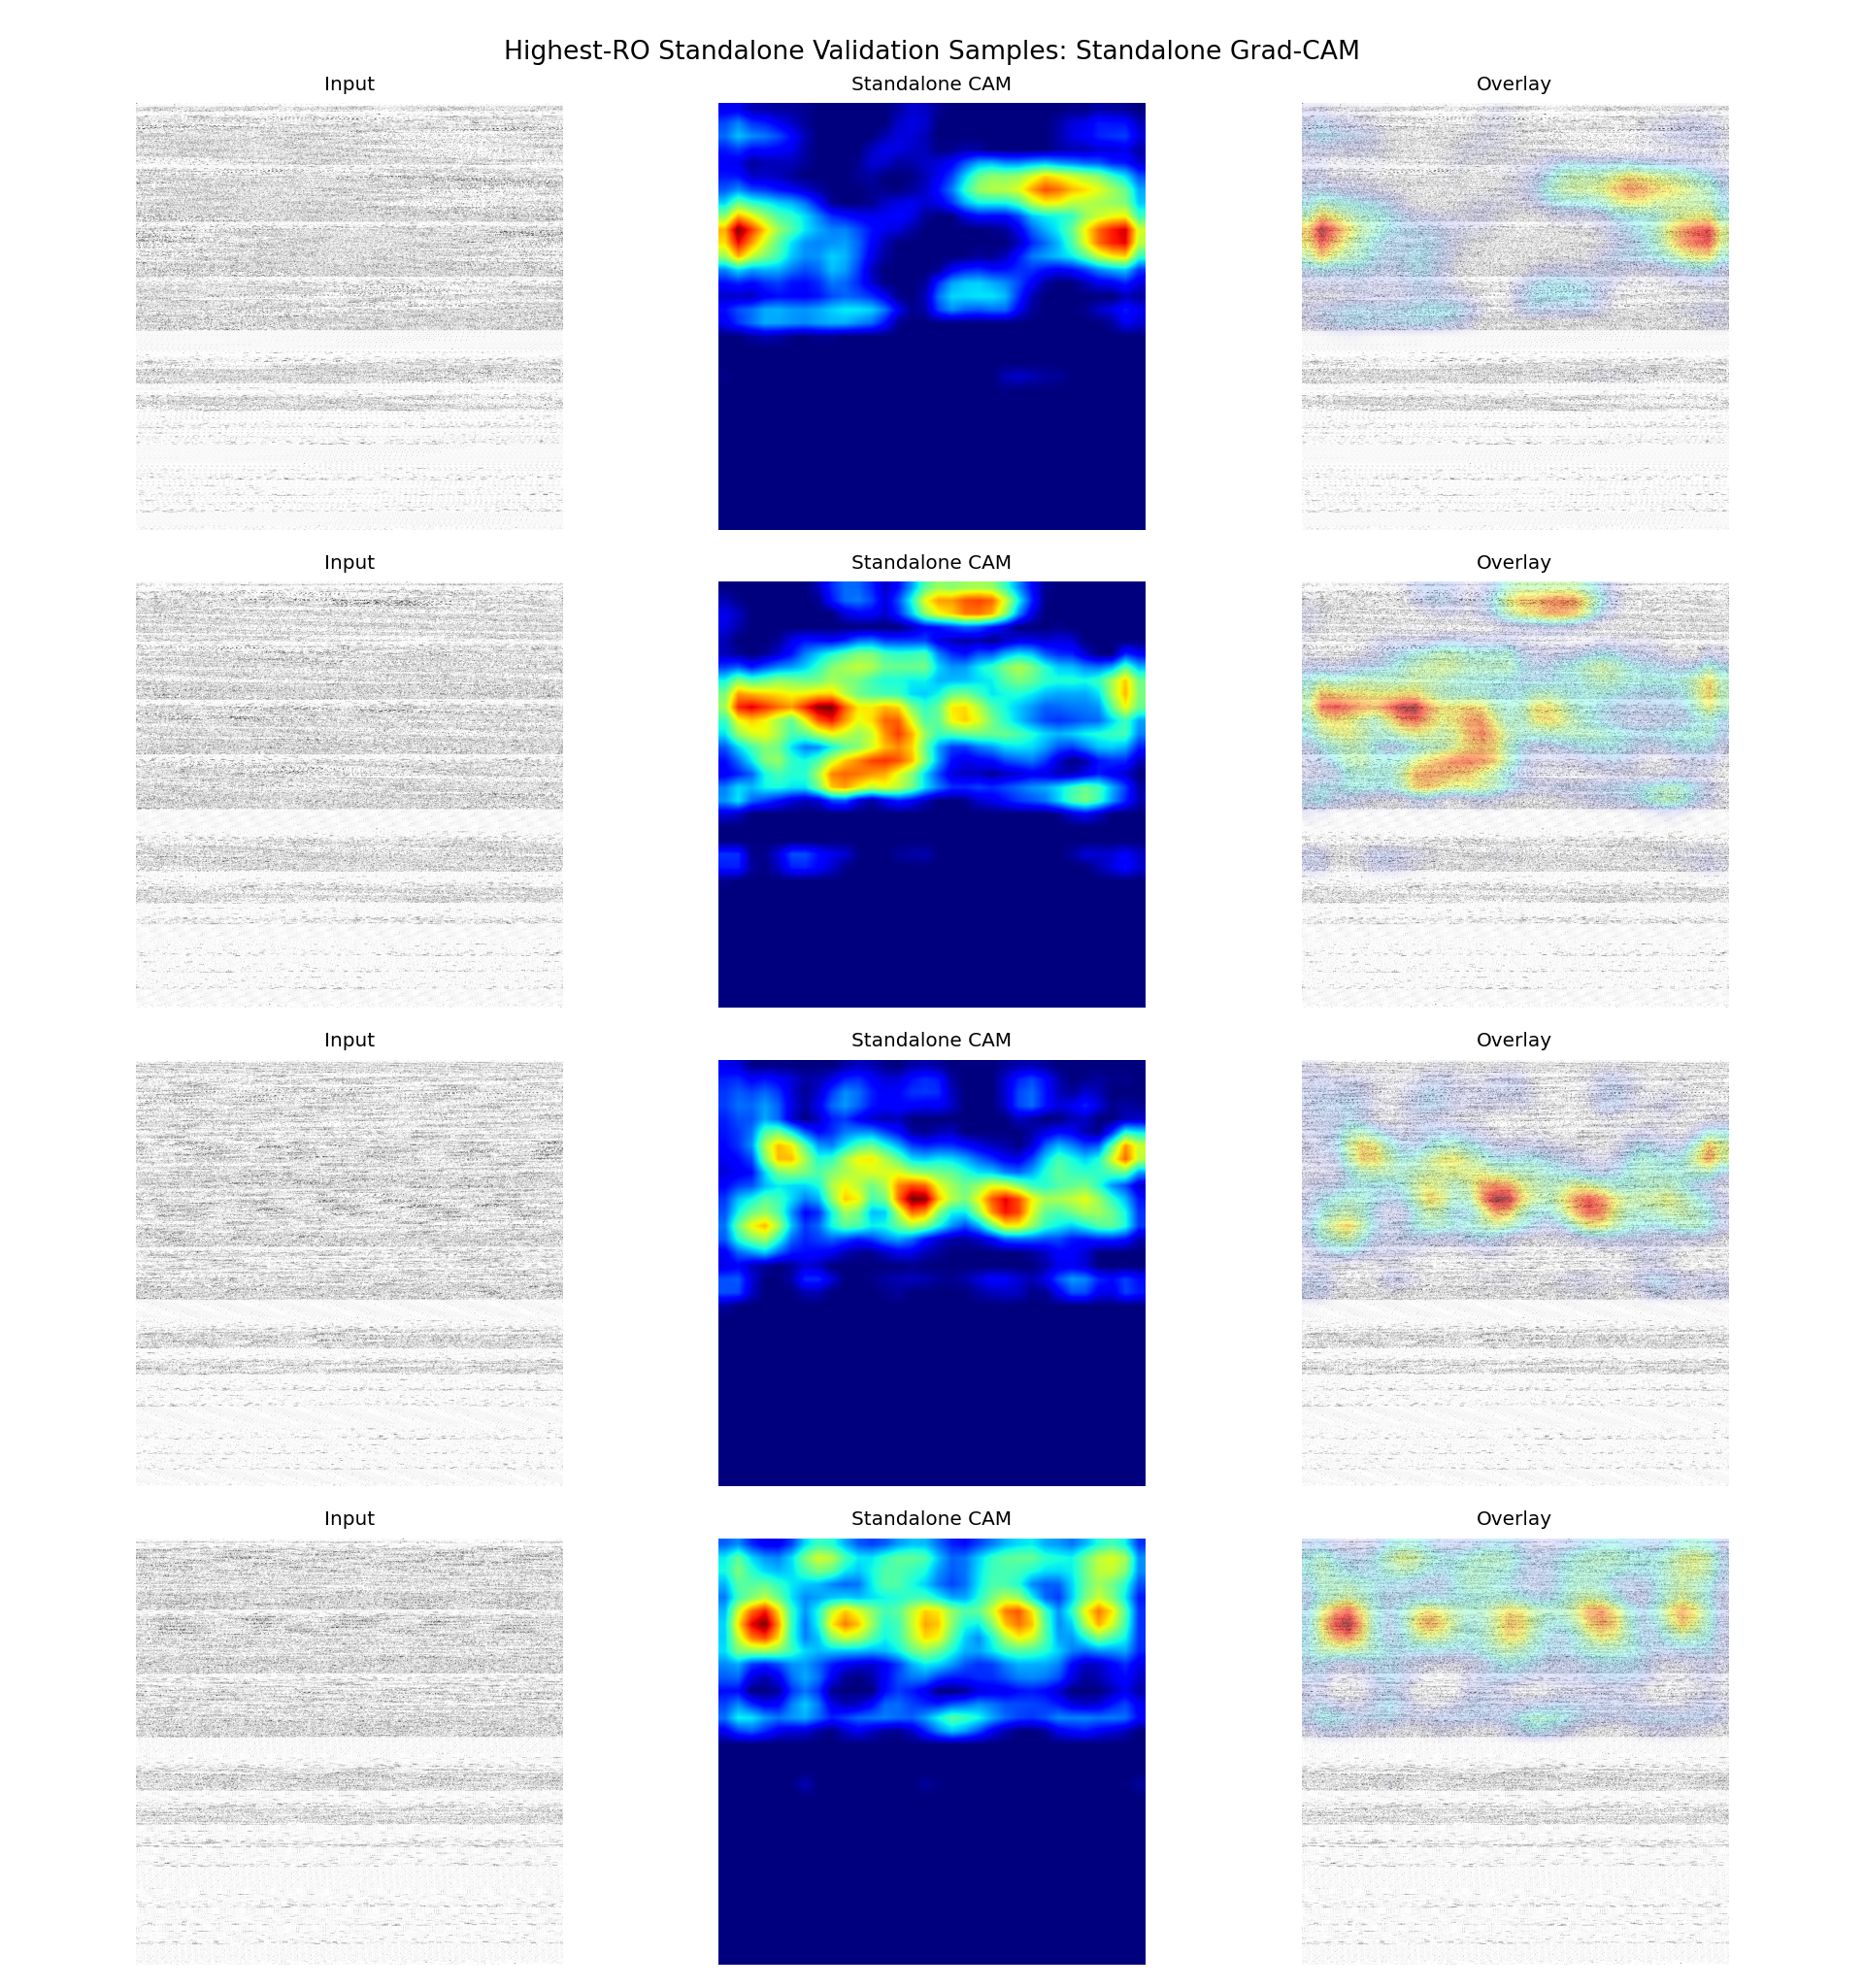

Source data for this figure (header and first rows):
sample_id, app_name, ro_count, probability, predicted_label, correct, split, target_class, target_layer
it1_S074, ro_22000, 22000, 0.9695, 1, True, fold_0, standalone, conv4
it2_S013, ro_21000, 21000, 0.9829, 1, True, fold_0, standalone, conv4
it2_S042, ro_20000, 20000, 0.9786, 1, True, fold_0, standalone, conv4
it1_S027, ro_19000, 19000, 0.9878, 1, True, fold_0, standalone, conv4
